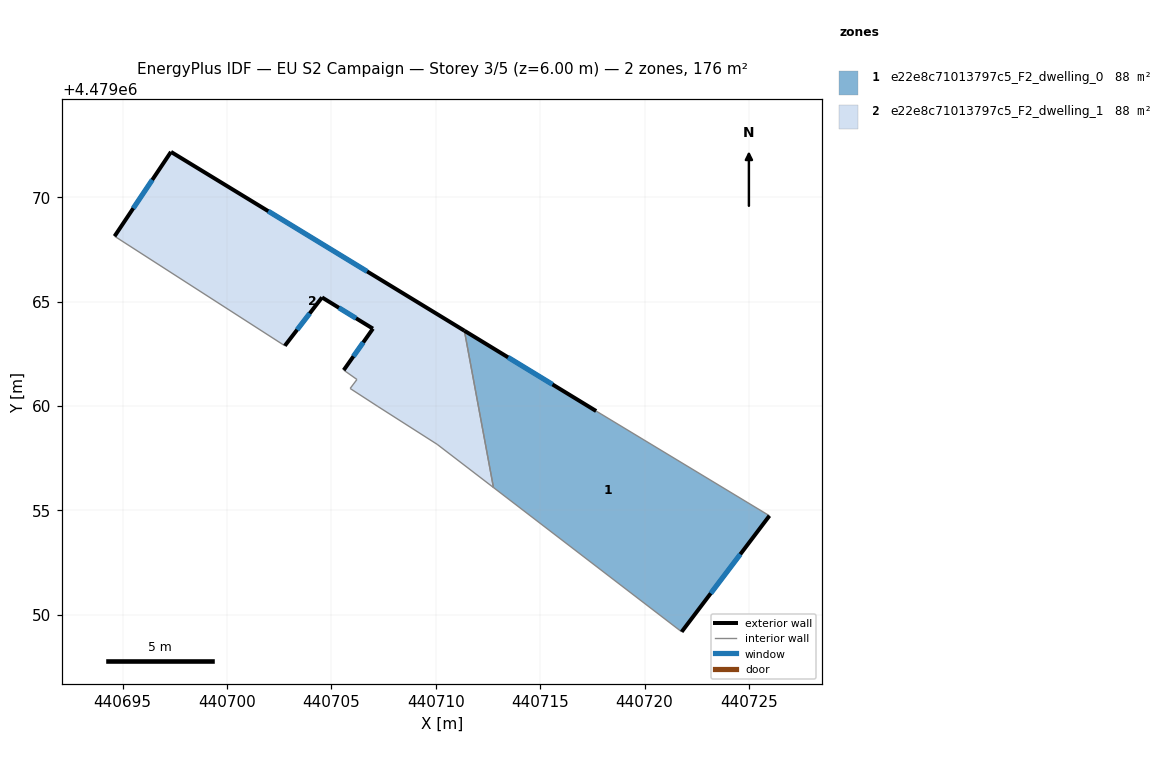
=== STOREY PLAN SPEC (per zone: floor XY polygon, exterior-wall plan segments, windows/doors) ===
zone 1: e22e8c71013797c5_F2_dwelling_0  (88.2 m²)
  floor: (440721.78, 4479049.18) (440725.99, 4479054.74) (440717.68, 4479059.76) (440711.37, 4479063.61) (440712.76, 4479056.09)
  exterior wall: (440711.37, 4479063.61) – (440717.68, 4479059.76)  [7.4 m]
    window: (440713.46, 4479062.33) – (440715.59, 4479061.03)  [2.5 m²]
  exterior wall: (440725.99, 4479054.74) – (440721.78, 4479049.18)  [7.0 m]
    window: (440724.59, 4479052.90) – (440723.17, 4479051.02)  [2.4 m²]
  interior walls: 3
zone 2: e22e8c71013797c5_F2_dwelling_1  (88.2 m²)
  floor: (440712.76, 4479056.09) (440711.37, 4479063.61) (440697.31, 4479072.18) (440694.61, 4479068.13) (440702.77, 4479062.89) (440704.55, 4479065.20) (440706.99, 4479063.71) (440705.59, 4479061.72) (440706.22, 4479061.27) (440705.90, 4479060.84) (440707.23, 4479059.97) (440710.06, 4479058.17)
  exterior wall: (440705.59, 4479061.72) – (440706.99, 4479063.71)  [2.4 m]
    window: (440706.05, 4479062.38) – (440706.52, 4479063.05)  [0.8 m²]
  exterior wall: (440706.99, 4479063.71) – (440704.55, 4479065.20)  [2.9 m]
    window: (440706.18, 4479064.20) – (440705.36, 4479064.71)  [1.0 m²]
  exterior wall: (440704.55, 4479065.20) – (440702.77, 4479062.89)  [2.9 m]
    window: (440703.96, 4479064.43) – (440703.36, 4479063.65)  [1.0 m²]
  exterior wall: (440694.61, 4479068.13) – (440697.31, 4479072.18)  [4.9 m]
    window: (440695.51, 4479069.47) – (440696.42, 4479070.84)  [1.7 m²]
  exterior wall: (440697.31, 4479072.18) – (440711.37, 4479063.61)  [16.5 m]
    window: (440701.97, 4479069.34) – (440706.71, 4479066.45)  [5.6 m²]
  interior walls: 7

=== DERIVED (storey summary) ===
Building: EU S2 Campaign
Storey: 3 of 5  (floor level z = 6.00 m)
Storey gross floor area: 176.4 m²
Zones on this storey: 2
  - e22e8c71013797c5_F2_dwelling_0: floor 88.2 m²; exterior wall 14.4 m (43.1 m²); 2 window(s) 4.9 m²; WWR 11.4%
  - e22e8c71013797c5_F2_dwelling_1: floor 88.2 m²; exterior wall 29.5 m (88.6 m²); 5 window(s) 10.1 m²; WWR 11.4%
Zone adjacency (shared interzone walls):
  - e22e8c71013797c5_F2_dwelling_0 ↔ e22e8c71013797c5_F2_dwelling_1